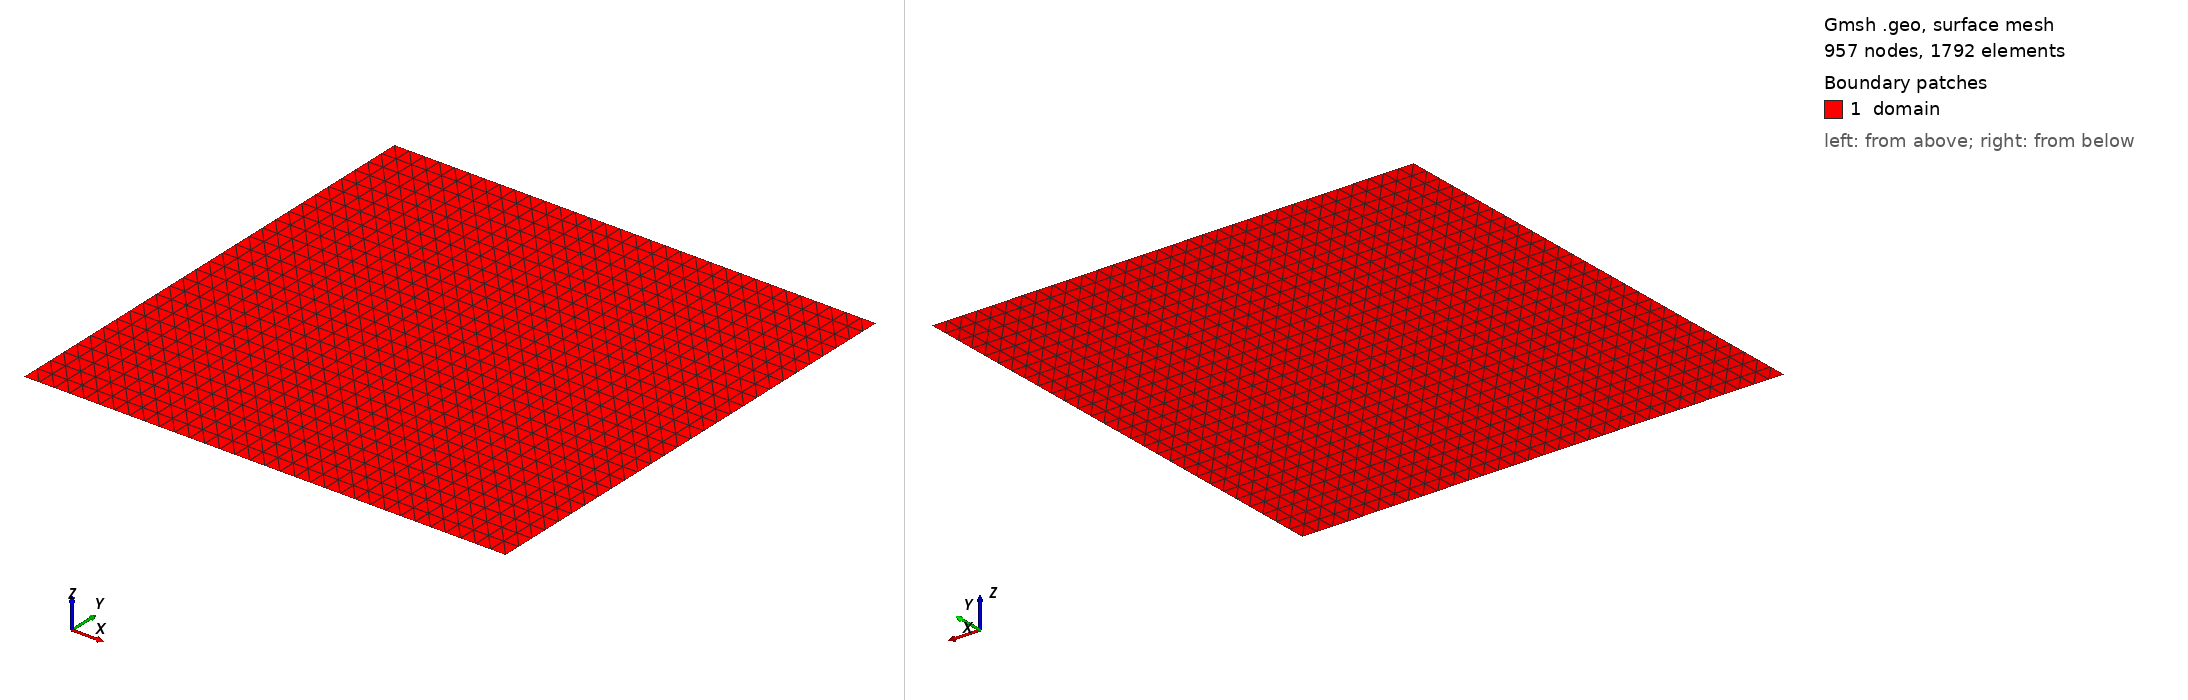

Gmsh geometry script, surface-meshed: 957 nodes, 1792 surface elements. Boundary patches (legend numbers): 1 domain. Left view from above one corner, right view from below the opposite corner. Legend entries are the model's physical surfaces. The drawing asked Gmsh for element sizes between 1% and 20% of the model's largest extent; the script's own settings can give other sizes.

=== mesh.geo (drawn) ===
cl__1 = 0.03125;
Point(1) = {0, 0, 0, cl__1};
Point(2) = {1, 0, 0, cl__1};
Point(3) = {1, 1, 0, cl__1};
Point(4) = {0, 1, 0, cl__1};
Line(1) = {1, 2};
Transfinite Curve {1} = 33 Using Progression 1;
Line(2) = {2, 3};
Transfinite Curve {2} = 29 Using Progression 1;
Line(3) = {3, 4};
Transfinite Curve {3} = 33 Using Progression 1;
Line(4) = {4, 1};
Transfinite Curve {4} = 29 Using Progression 1;
Curve Loop(1) = {1, 2, 3, 4};
Plane Surface(1) = {1};
Transfinite Surface {1};
Physical Curve("left") = {4};
Physical Curve("right") = {2};
Physical Curve("bottom") = {1};
Physical Curve("top") = {3};
Physical Surface("domain") = {1};
